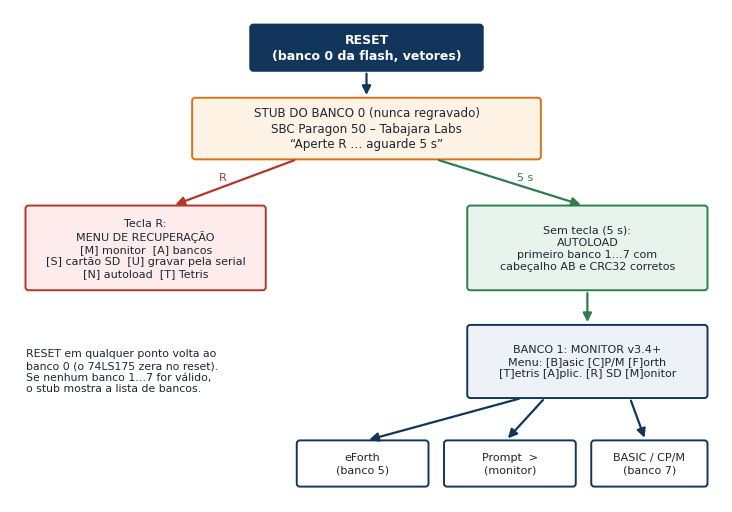

Recreate this plot in Python. (Note: this script raises an exception after producing the figure.)
import matplotlib
matplotlib.use('Agg')
import matplotlib.pyplot as plt
from matplotlib.patches import FancyBboxPatch, FancyArrowPatch, Rectangle
from matplotlib import font_manager as fm
for f in ('DejaVuSans.ttf','DejaVuSans-Bold.ttf','DejaVuSansMono.ttf'):
    fm.fontManager.addfont('/usr/share/fonts/truetype/dejavu/'+f)
plt.rcParams['font.family']='DejaVu Sans'
plt.rcParams['text.parse_math']=False
AZUL='#12355b'; LARA='#d9731a'; CINZA='#eef1f5'; CINZA2='#c9d1dc'; VERDE='#2f7d4f'; VERM='#b3362d'; TXT='#1d2733'
def caixa(ax,x,y,w,h,txt,fc=CINZA,ec=AZUL,fs=9,bold=False,tc=TXT,lw=1.4,r=0.04):
    p=FancyBboxPatch((x,y),w,h,boxstyle=f"round,pad=0.0,rounding_size={r}",fc=fc,ec=ec,lw=lw); ax.add_patch(p)
    ax.text(x+w/2,y+h/2,txt,ha='center',va='center',fontsize=fs,color=tc,fontweight='bold' if bold else 'normal',linespacing=1.25)
def seta(ax,x1,y1,x2,y2,cor=AZUL,txt=None,fs=8,off=(0,0.06),lw=1.6,ls='-'):
    ax.add_patch(FancyArrowPatch((x1,y1),(x2,y2),arrowstyle='-|>',mutation_scale=13,color=cor,lw=lw,linestyle=ls))
    if txt: ax.text((x1+x2)/2+off[0],(y1+y2)/2+off[1],txt,ha='center',va='bottom',fontsize=fs,color=cor)
def novo(w,h):
    fig,ax=plt.subplots(figsize=(w,h)); ax.set_xlim(0,w); ax.set_ylim(0,h); ax.axis('off'); return fig,ax

# ---------- 1. fluxo de boot ----------
fig,ax=novo(9.2,6.4)
caixa(ax,3.1,5.6,3.0,0.6,'RESET\n(banco 0 da flash, vetores)',fc=AZUL,tc='white',bold=True,fs=9)
caixa(ax,2.35,4.45,4.5,0.8,'STUB DO BANCO 0 (nunca regravado)\nSBC Paragon 50 – Tabajara Labs\n“Aperte R … aguarde 5 s”',fc='#fff3e6',ec=LARA,fs=8.6)
seta(ax,4.6,5.6,4.6,5.25)
caixa(ax,0.2,2.75,3.1,1.1,'Tecla R:\nMENU DE RECUPERAÇÃO\n[M] monitor  [A] bancos\n[S] cartão SD  [U] gravar pela serial\n[N] autoload  [T] Tetris',fc='#fdeceb',ec=VERM,fs=8)
caixa(ax,5.9,2.75,3.1,1.1,'Sem tecla (5 s):\nAUTOLOAD\nprimeiro banco 1…7 com\ncabeçalho AB e CRC32 corretos',fc='#e8f3ec',ec=VERDE,fs=8)
seta(ax,3.7,4.45,2.1,3.85,VERM,'R',off=(-0.15,0.0)); seta(ax,5.5,4.45,7.4,3.85,VERDE,'5 s',off=(0.2,0.0))
caixa(ax,5.9,1.35,3.1,0.95,'BANCO 1: MONITOR v3.4+\nMenu: [B]asic [C]P/M [F]orth\n[T]etris [A]plic. [R] SD [M]onitor',fc=CINZA,ec=AZUL,fs=8)
seta(ax,7.45,2.75,7.45,2.3,VERDE)
caixa(ax,5.6,0.2,1.7,0.6,'Prompt  >\n(monitor)',fc='white',fs=8); caixa(ax,7.5,0.2,1.5,0.6,'BASIC / CP/M\n(banco 7)',fc='white',fs=8)
caixa(ax,3.7,0.2,1.7,0.6,'eForth\n(banco 5)',fc='white',fs=8)
seta(ax,6.9,1.35,6.4,0.8); seta(ax,8.0,1.35,8.2,0.8); seta(ax,6.6,1.35,4.6,0.8)
ax.text(0.2,1.7,'RESET em qualquer ponto volta ao\nbanco 0 (o 74LS175 zera no reset).\nSe nenhum banco 1…7 for válido,\no stub mostra a lista de bancos.',fontsize=7.8,color=TXT,va='center')
fig.savefig('img/fluxo_boot.png',dpi=220,bbox_inches='tight',facecolor='white'); plt.close(fig)

# ---------- 2. mapa dos bancos ----------
fig,ax=novo(9.2,5.0)
bancos=[('0','STUB DE BOOT','v3.2s','protegido: só com PROSSIGA0',LARA,'#fff3e6'),
        ('1','MONITOR','v3.5a','autoload; menu e comandos',AZUL,'#e9eff7'),
        ('2','(livre / teste LCD 2.9t)','','',CINZA2,'white'),
        ('3','BOOT+MONITOR','v3.0','backup do banco 0 antigo',VERDE,'#e8f3ec'),
        ('4','BOOT+MONITOR','v3.1t8','teste (v3.1t8)',CINZA2,'white'),
        ('5','eForth','v1.1+P2','aplicativo (tecla F / FORTH)',AZUL,'#e9eff7'),
        ('6','PARAGON 50','v2.5.1','antigo',CINZA2,'white'),
        ('7','BASIC+CP/M+SD','v3.3a','EhBASIC, CP/M-68K, driver SDFS',AZUL,'#e9eff7')]
for i,(n,nome,ver,desc,ec,fc) in enumerate(bancos):
    y=4.45-i*0.6
    caixa(ax,0.2,y,0.7,0.5,n,fc=ec if ec!=CINZA2 else CINZA2,ec=ec,tc='white' if ec not in (CINZA2,) else TXT,bold=True,fs=13,r=0.05)
    caixa(ax,1.0,y,7.9,0.5,'',fc=fc,ec=ec,r=0.05)
    ax.text(1.2,y+0.25,nome,fontsize=10,fontweight='bold',va='center',color=TXT)
    ax.text(4.3,y+0.25,ver,fontsize=9.5,va='center',color=TXT,family='DejaVu Sans Mono')
    ax.text(5.5,y+0.25,desc,fontsize=8.6,va='center',color=TXT)
ax.text(0.2,0.05,'8 bancos de 128 KB (2 × Am29F040B), visíveis em $F80000–$F9FFFF; seleção por escrita em $FC0000 (74LS175).',fontsize=8,color=TXT)
fig.savefig('img/mapa_bancos.png',dpi=220,bbox_inches='tight',facecolor='white'); plt.close(fig)

# ---------- 3. mapa de memória ----------
fig,ax=novo(9.2,6.0)
regs=[('$000000–$01FFFF','RAM de 64 KB (espelhada)',CINZA,AZUL,'programas em $2000+; pilha $1F00'),
      ('$020000–$03FFFF','E/S de 16 bits',  '#fff3e6',LARA,'$020000 A/D · $02000A/C DACs · $020010–16 8254 · $020018/20 latches · $020028/30 entradas'),
      ('$040000–$05FFFF','RAM2 de 128 KB (hardware extra)', CINZA,AZUL,'buffer do gravador e do ADL ($040000)'),
      ('$060000–$07FFFF','SEM /DTACK — NUNCA ACESSAR','#fdeceb',VERM,'a CPU trava e o watchdog reinicia'),
      ('$080000–$F7FFFF','espelhos dos blocos acima',  '#f6f6f6',CINZA2,'A16 e A19–A23 são ignorados'),
      ('$F80000–$F9FFFF','ROM: banco ativo (128 KB)','#e9eff7',AZUL,'8 bancos; seleção em $FC0000'),
      ('$FA0000–$FBFFFF','DUART 68681','#e8f3ec',VERDE,'console canal A 57600 bps; canal B 9600'),
      ('$FC0000–$FDFFFF','registrador de banco (só escrita)', CINZA,AZUL,'74LS175 — lê lixo'),
      ('$FE0000–$FFFFFF','lê $FF', '#f6f6f6',CINZA2,'')]
for i,(ad,nome,fc,ec,nota) in enumerate(regs):
    y=5.45-i*0.6
    caixa(ax,0.2,y,2.2,0.5,ad,fc='white',ec=ec,fs=8.6,r=0.04); ax.texts[-1].set_family('DejaVu Sans Mono')
    caixa(ax,2.5,y,3.2,0.5,nome,fc=fc,ec=ec,fs=8.6,bold=True,r=0.04)
    ax.text(5.85,y+0.25,nota,fontsize=7.2,va='center',color=TXT,wrap=True)
fig.savefig('img/mapa_memoria.png',dpi=220,bbox_inches='tight',facecolor='white'); plt.close(fig)

# ---------- 4. diagrama de blocos ----------
fig,ax=novo(9.2,6.2)
caixa(ax,3.4,2.6,2.4,1.1,'MC68000\n(CPU)',fc=AZUL,tc='white',bold=True,fs=11)
caixa(ax,0.2,4.6,2.5,0.9,'FLASH 2×Am29F040B\n8 bancos × 128 KB\n$F80000–$F9FFFF',fs=8)
caixa(ax,3.35,4.6,2.5,0.9,'74LS175\nregistrador de banco\n$FC0000',fs=8)
caixa(ax,6.5,4.6,2.5,0.9,'RAM 64 KB + RAM2 128 KB\n$0000 / $040000',fs=8)
caixa(ax,0.2,2.6,2.5,1.1,'DUART 68681\n$FA0000\ncanal A: console (J4)',fs=8)
caixa(ax,6.5,2.6,2.5,1.1,'Decodificador de E/S\n$020000–$03FFFF\n(74LS645 U17/U18)',fs=8)
caixa(ax,0.2,0.2,2.0,1.3,'Latch $020018\n74LS273 (U45/U39)\nLCD · SD · buzzer',fs=7.8,fc='#fff3e6',ec=LARA)
caixa(ax,2.35,0.2,2.0,1.3,'Latch $020020\n74LS273\nI²C RTC · mux A/D',fs=7.8,fc='#fff3e6',ec=LARA)
caixa(ax,4.5,0.2,2.0,1.3,'Entradas 74LS240\nporta A $020030\nporta B $020028',fs=7.8,fc='#e8f3ec',ec=VERDE)
caixa(ax,6.65,0.2,2.35,1.3,'A/D AD7875 · 2 DACs\n8254 (3 timers)\n→ J2 (analógico)',fs=7.8,fc='#e9eff7')
for x in (1.45,2.6,3.75,5.2,7.75): pass
seta(ax,4.6,3.7,4.6,4.6); seta(ax,3.4,3.7,2.0,4.6); seta(ax,5.8,3.7,7.7,4.6)
seta(ax,3.4,3.15,2.7,3.15); seta(ax,5.8,3.15,6.5,3.15)
# barramento de E/S: do decodificador para os 4 blocos
ax.plot([7.75,7.75],[2.6,2.0],color=AZUL,lw=1.8); ax.plot([1.2,7.75],[2.0,2.0],color=AZUL,lw=1.8)
for xx in (1.2,3.35,5.5,7.75): seta(ax,xx,2.0,xx,1.5)
ax.text(4.5,2.06,'barramento de E/S ($020000–$03FFFF)',fontsize=7.5,ha='center',color=AZUL)
ax.text(4.6,5.75,'barramento de endereços/dados',fontsize=7.5,ha='center',color=AZUL)
ax.text(4.6,0.0,'J1 e J2 (IDC 50 pinos) levam esses sinais para fora; J7 = alimentação; J4 = serial',fontsize=8,ha='center',color=TXT)
fig.savefig('img/diagrama_blocos.png',dpi=220,bbox_inches='tight',facecolor='white'); plt.close(fig)

# ---------- 5. I2C RTC ----------
fig,ax=novo(8.6,3.6)
caixa(ax,0.2,0.6,2.7,2.4,'PLACA PARAGON 50\n\nLatch $020020\n bit 10 → SCL\n bit 7  → SDA\nPorta B bit 6 ← SDA',fs=8.6,bold=False)
caixa(ax,5.6,0.6,2.8,2.4,'MÓDULO DS1307\n(endereço I²C $68)\n\n5 V · GND · SCL · SDA\npull-ups 4,7 kΩ no módulo\nCR2032 de backup',fs=8.6,fc='#e8f3ec',ec=VERDE)
seta(ax,2.9,2.55,5.6,2.55,LARA,'J1-30   SCL',off=(0,0.05)); ax.add_patch(FancyArrowPatch((2.9,2.55),(5.6,2.55),arrowstyle='-',color=LARA,lw=2))
seta(ax,2.9,1.85,5.6,1.85,AZUL,'J1-48 (saída)  ⇄  SDA',off=(0,0.05))
seta(ax,5.6,1.2,2.9,1.2,VERDE,'J1-23 (leitura do SDA, emendado)',off=(0,0.05))
ax.text(4.25,0.2,'+5 V: J7-19 · GND: J1-9 · nível 1 no bit do latch = linha puxada para baixo',fontsize=7.8,ha='center',color=TXT)
fig.savefig('img/i2c_rtc.png',dpi=220,bbox_inches='tight',facecolor='white'); plt.close(fig)
print('ok')
